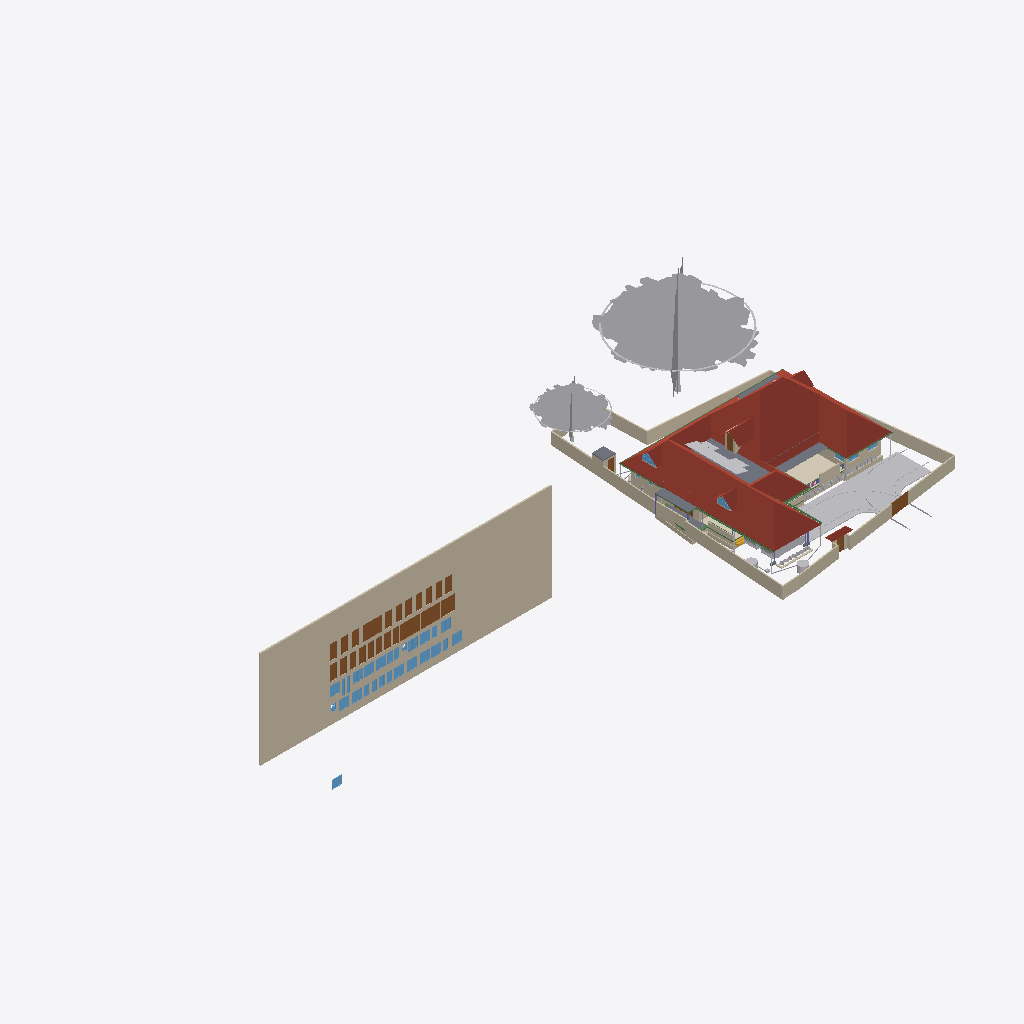
Isometric view of an IFC building model (IFC-SPF (STEP), schema IFC4X3, length unit metre), seen from the south-west, elements coloured by IFC class (only those large enough to see are counted): 38 walls (beige), 32 windows (light blue), 28 doors (brown), 19 other elements (light grey), 7 beams (green), 6 roofs (red-brown), 6 slabs (grey), 1 covering (cream), 1 stair flight (yellow).
Extent 101.4 m × 45.0 m × 24.6 m (x, y, z). Storeys (10): Footing at -0.87 m; 00 at 0.00 m; Verandah at 0.00 m; Plumbing at 0.00 m; Electrical at 0.00 m; GF at 0.45 m; GFLintel at 2.55 m; FF at 3.45 m; schedule at 5.00 m; FFtop at 5.70 m. Elements (1144): 279 IfcWall, 250 IfcBeam, 82 IfcPipeSegment, 63 IfcFurniture, 53 IfcWindow, 50 IfcDoor, 50 IfcReinforcingBar, 48 IfcCovering, 44 IfcColumn, 29 IfcGeographicElement, 23 IfcLightFixture, 20 IfcDistributionChamberElement.

HEADER;
FILE_DESCRIPTION(('ViewDefinition[DesignTransferView]'),'2;1');
FILE_NAME('Sreekesh.ifc','2026-04-20T19:38:08+05:30',(),(),'IfcOpenShell 0.8.5-post1','Bonsai 0.8.5-post1','Nobody');
FILE_SCHEMA(('IFC4X3'));
ENDSEC;
DATA;
#1=IFCPROJECT('0aPvmvJuf5owphcfiKWAsN',$,'My Project',$,$,$,$,(#14,#26),#9);
#30=IFCSITE('3jTVXq97zE2OZTfzZH9iYT',$,'My Site',$,$,#53,$,$,$,$,$,$,$,$);
#211744=IFCSITE('2pH2ecD1v9bgK8psTEcl$_',$,'Site',$,$,#211760,#211754,$,$,(8,52,49,300000),(76,38,36,300000),$,$,$);
#36=IFCBUILDING('3Bt1MypEf4fuqFfshm9kTs',$,'My Building',$,$,#59,$,$,$,$,$,$);
#333137=IFCBUILDING('2u05Cn$TD6OPdaLJzvNsxO',$,'GFWall',$,$,#333157,$,$,$,$,$,$);
#339211=IFCBUILDING('002Xt49mzDahM74jmffgUi',$,'GF-P',$,$,#339231,$,$,$,$,$,$);
#42=IFCBUILDINGSTOREY('3Yt8GBe1vE1Byt_$JKaQnQ',$,'GF',$,$,#7313,$,$,$,$);
#8023=IFCBUILDINGSTOREY('3LNq90aff4Xhn4xfthWyFx',$,'00',$,$,#8039,$,$,$,$);
#71986=IFCBUILDINGSTOREY('1ZF$IMkzjA5efl8XVVA8ry',$,'FFtop',$,$,#72046,$,$,$,$);
#72129=IFCBUILDINGSTOREY('1Nt2vvvNTB5u0X$NIke4ti',$,'GFLintel',$,$,#280967,$,$,$,$);
#83382=IFCBUILDINGSTOREY('2do7yjy$r1eOSN7_GxsK9f',$,'FF',$,$,#83409,$,$,$,$);
#301077=IFCBUILDINGSTOREY('1n3LFyF6X708Cvo1r86gbR',$,'Footing',$,$,#301097,$,$,$,$);
#360055=IFCBUILDINGSTOREY('2kU8qRmBnF7foRmD37T33I',$,'Verandah',$,$,#360071,$,$,$,$);
#367233=IFCBUILDINGSTOREY('3r39yX7tr10xAjP1zlM9FN',$,'Plumbing',$,$,#367249,$,$,$,$);
#436766=IFCBUILDINGSTOREY('2CUKbd$of0Yx1yz6tYDaJY',$,'schedule',$,$,#436793,$,$,$,$);
#442969=IFCBUILDINGSTOREY('0sffW$JV12jOzJZIPBAWvQ',$,'Electrical',$,$,#442985,$,$,$,$);
#436236=IFCWALL('0fO5bxiLf2rPrmsDIadgTP',$,'Wall',$,$,#436798,#436242,$,$);
#389380=IFCROOF('2YQzS8qNnFqRTnIlyQr$6O',$,'Roof',$,$,#389458,#389379,$,.HIP_ROOF.);
#158109=IFCGEOGRAPHICELEMENT('1ICn9VC11DLu$jSeyjW6na',$,'GeographicElement',$,$,#159277,#158141,$,$);
#363541=IFCCOURSE('0hYJyXEsXANxqeScN2ddTn',$,'Course',$,$,#364727,#363556,$,$);
#158156=IFCGEOGRAPHICELEMENT('2JlHSkVhjCZPlJyc1W8A6K',$,'GeographicElement',$,$,#159282,#158188,$,$);
#285749=IFCWALL('23M4dZECv7RPP4RWKkyrhY',$,'Wall.082',$,$,#435018,#285760,$,$);
#65997=IFCWALL('1DC2$ngnnDR8Q9h6mAR0js',$,'Wall',$,$,#345521,#66003,$,$);
#222195=IFCWALL('2ixJvC9dH599amejUM2w6G',$,'Wall',$,$,#293165,#222215,$,$);
#66022=IFCWALL('2FUeR5sFb9uwjJGdeVWABU',$,'Wall',$,$,#431152,#66028,$,$);
#345031=IFCCOVERING('3RPlCoLTXEkg2LQ5VmhLHT',$,'Covering',$,$,#361378,#345042,$,$);
#226167=IFCWALL('1JVywoPUH41xuuLQv_Mf23',$,'Wall.082',$,$,#434788,#226178,$,$);
#5763=IFCSLAB('2k1_QIQ_vEheGYBKPFgtqG',$,'Slab',$,$,#339798,#5774,$,$);
#65878=IFCWALL('1RxXXtAKb3$uqm3spal5Ab',$,'Wall.049',$,$,#434824,#65884,$,$);
#110356=IFCWALL('3Jc2L501zCIf2lBfrewdbK',$,'Wall',$,$,#434868,#110367,$,$);
#345472=IFCWALL('0yhntx_XHBtOwqFxJIUy0e',$,'Wall.082',$,$,#345566,#345483,$,$);
#219358=IFCROOF('2NvTBbesP9PgYEhMlxRBaG',$,'Roof',$,$,#219414,#219392,$,.GABLE_ROOF.);
#106476=IFCSLAB('3SWoLdiHLDExF96lrfPbJY',$,'Slab',$,$,#280977,#106487,$,$);
#285691=IFCWALL('3FXX66X1H7gQUhINB1ZqHj',$,'Wall.082',$,$,#434912,#285702,$,$);
#2872=IFCWALL('0VICnwrYLCM9IhHcjSiD9g',$,'Wall',$,$,#333268,#2879,$,$);
#106448=IFCSLAB('1GhnzeWbD1FR$mVw6S$mla',$,'Slab',$,$,#280972,#106464,$,$);
#470777=IFCDOOR('0t87$1_hz87gsqjjPaod5f',$,'Door',$,$,#471132,#474671,'20',2.09999990463257,1.20000004768372,$,$,$);
#470811=IFCDOOR('2sEs1R1lb5Jhf2YwHu_NhE',$,'Door',$,$,#471147,#474708,'21',2.09999990463257,1.20000004768372,$,$,$);
#437505=IFCDOOR('3Vw79$mJ981wtZ4gjDcwpp',$,'Door',$,$,#441913,#474619,'04',2.09999990463257,1.20000004768372,$,$,$);
#146729=IFCVEHICLE('0zRPRsukT96P6cuFPGiKs1',$,'Vehicle',$,$,#189086,#146742,$,$);
#3151=IFCWALL('2frHB1bR9FtP23RXamn7Ko',$,'Wall',$,$,#333488,#3162,$,$);
#447852=IFCWALL('0EZ9GCYTb6leSOQLswptQu',$,'Wall',$,$,#448349,#447872,$,$);
#109955=IFCWALL('0m53cJKujAOwiy8OxGf4Uf',$,'Wall',$,$,#434806,#109966,$,$);
#218560=IFCROOF('2C1nQ2OAXBdxxnXR0n9JKC',$,'Roof',$,$,#218716,#218594,$,.GABLE_ROOF.);
#217997=IFCROOF('2hcpXsHbj3E8lTGOwf_Twb',$,'Roof',$,$,#357861,#218003,$,.GABLE_ROOF.);
#116735=IFCDOOR('1dZUIR_mr60wAZddeiCYTI',$,'Door',$,$,#281598,#116767,$,1.79999995231628,3.0,$,$,$);
#117253=IFCWALL('2NQIKohcDAsQMbNSTdACJd',$,'Wall.049',$,$,#434706,#117264,$,$);
#3520=IFCWALL('1kfIyPN_b4JPSDED46DDvv',$,'Wall',$,$,#333253,#3526,$,$);
#218717=IFCROOF('1hzKHTNaL00O8K0DSnXvur',$,'Roof',$,$,#218864,#218751,$,.GABLE_ROOF.);
#117585=IFCSLAB('00nkzVGuT6heoHGHN6WRGv',$,'Slab',$,$,#369021,#117596,$,$);
#309185=IFCWALL('1RTxTTrCL8QeAofqzjoycv',$,'Wall',$,$,#314935,#309196,$,$);
#389139=IFCBEAM('38yYLt849AL9vMzuf_qlJY',$,'Beam',$,$,#389209,#389138,$,$);
#219564=IFCSLAB('3MJkxlHa9Ayv5Szi0695pa',$,'Slab',$,$,#351081,#219578,$,$);
#110251=IFCROOF('2Ww7svPQzEgA_fCzhmYus_',$,'Roof',$,$,#363446,#110283,$,.HIP_ROOF.);
#330794=IFCSLAB('2m4RWmARb8ng3Ygm017ww6',$,'Slab',$,$,#332135,#330805,$,$);
#388788=IFCBEAM('0CBrXPli9CuuYJqAxGAoT2',$,'Beam',$,$,#389194,#388787,$,$);
#332304=IFCWALL('0ZmojOdCnDxP$iDjWVcZ2G',$,'Wall',$,$,#360087,#332324,$,$);
#72992=IFCWALL('0nKeLZCI54WeIG0cLfl1fW',$,'Wall',$,$,#368846,#73003,$,$);
#432857=IFCWASTETERMINAL('291ZfaJMX2QgzA0yx6Dgbh',$,'WasteTerminal',$,$,#433019,#432868,$,$);
#436799=IFCDOOR('0XlfQQ3kH9bQ4xqE2F$NJd',$,'Door',$,$,#469873,#469836,'01',2.09999990463257,1.20000004768372,$,$,$);
#437395=IFCDOOR('2VOTDILfv12gFz9g4dV8WW',$,'Door',$,$,#441733,#469884,'02',2.09999990463257,1.20000004768372,$,$,$);
#438103=IFCDOOR('1W4kbGnrf4BviYzt90euy7',$,'Door',$,$,#470165,#470128,'05',2.09999990463257,1.20000004768372,$,$,$);
#438650=IFCDOOR('3J6pX7wADBiwY7pVd53n9u',$,'Door',$,$,#441928,#470206,'07',2.09999990463257,1.20000004768372,$,$,$);
#439712=IFCDOOR('1r8n9ueob9YhwGM$AZbf6r',$,'Door',$,$,#441958,#470337,'13',2.09999990463257,1.20000004768372,$,$,$);
#439877=IFCDOOR('1ohfLK289CGQgvLo23Ub_B',$,'Door',$,$,#441793,#470397,'15',2.09999990463257,1.20000004768372,$,$,$);
#470845=IFCDOOR('0EBcwWEG1BLfBC_Rm2jIl2',$,'Door',$,$,#471162,#471221,'47',2.09999990463257,1.20000004768372,$,$,$);
#440168=IFCDOOR('05ygje8oDCM8k$DCM_FIgq',$,'Door',$,$,#471102,#468448,'18',2.09999990463257,1.20000004768372,$,$,$);
#437450=IFCDOOR('37YLLyO1T0MRzd$WfncXke',$,'Door',$,$,#441748,#469917,'03',2.09999990463257,1.20000004768372,$,$,$);
#439176=IFCDOOR('1NZwsCyRPA_Rvuq6ikN8ou',$,'Door',$,$,#441943,#470277,'11',2.09999990463257,1.20000004768372,$,$,$);
#439604=IFCDOOR('0QS2XabDX52xoB56jEdYKn',$,'Door',$,$,#441868,#470307,'12',2.09999990463257,1.20000004768372,$,$,$);
#470879=IFCDOOR('3uBzIOBwv9KRz8nGRgS45n',$,'Door',$,$,#471177,#471251,'48',2.09999990463257,1.20000004768372,$,$,$);
#472419=IFCWINDOW('0GCLM9tzbEz8ByjWX9sRRM',$,'Window',$,$,#472473,#472433,'26',1.29999995231628,1.54999995231628,$,$,$);
#473039=IFCWINDOW('3I0jIeasz9bPnd$EPsjU7w',$,'Window',$,$,#473758,#473053,'34',1.29999995231628,1.54999995231628,$,$,$);
#473187=IFCWINDOW('2n3dOUsTbEjAw1t_1b0qHk',$,'Window',$,$,#473241,#473201,'37',1.29999995231628,1.54999995231628,$,$,$);
#473589=IFCWINDOW('1lZG8N2onCAgw6Wp2oBrNS',$,'Window',$,$,#473643,#473603,'44',1.29999995231628,1.54999995231628,$,$,$);
#473644=IFCWINDOW('0qPJyvNrnBPOwoE6u111LD',$,'Window',$,$,#473768,#473658,'45',1.29999995231628,1.54999995231628,$,$,$);
#473774=IFCWINDOW('0z6Mla7555BeT2xgOSIEjn',$,'Window',$,$,#473828,#473788,'47',1.29999995231628,1.54999995231628,$,$,$);
#472356=IFCWINDOW('0ryRUBqR17Fvdx1isygBpA',$,'Window',$,$,#472418,#472378,'25',1.29999995231628,1.54999995231628,$,$,$);
#472474=IFCWINDOW('1MxAzrC09ESQOos8fKjYKU',$,'Window',$,$,#472528,#472488,'27',1.29999995231628,1.54999995231628,$,$,$);
#472861=IFCWINDOW('3UJpKkISXCVxpeMHT8_AWt',$,'Window',$,$,#472894,#472875,'31',1.29999995231628,1.54999995231628,$,$,$);
#472929=IFCWINDOW('3ZxmguW$r6rgD8U6rsHeov',$,'Window',$,$,#473033,#472943,'32',1.29999995231628,1.54999995231628,$,$,$);
#473479=IFCWINDOW('28ovQprHX7H9ZCBnrN8ydw',$,'Window',$,$,#473533,#473493,'42',1.29999995231628,1.54999995231628,$,$,$);
#473534=IFCWINDOW('11Ns6xH_X2POblD9oamnOW',$,'Window',$,$,#473588,#473548,'43',1.29999995231628,1.54999995231628,$,$,$);
#441389=IFCWINDOW('1uIrQzLwb0FBf4o$gkmCiN',$,'Window',$,$,#442003,#472145,'22',1.29999995231628,1.54999995231628,$,$,$);
#473132=IFCWINDOW('0ewWO9aRTEiu2DgmtsmmdL',$,'Window',$,$,#473186,#473146,'36',1.29999995231628,1.54999995231628,$,$,$);
#441361=IFCWINDOW('3rxiGfLv100Og8luFZP7ej',$,'Window',$,$,#441388,#441369,$,1.29999995231628,1.54999995231628,$,$,$);
#438910=IFCDOOR('2_EdLDw6f7cw9b3egCOt52',$,'Door',$,$,#441778,#469244,'10',2.09999990463257,1.20000004768372,$,$,$);
#328429=IFCWALL('2kbqNKfzvEQ9JHWg3KnlRz',$,'Wall',$,$,#360107,#328449,$,$);
#438749=IFCDOOR('0$8DVY4oP3JO_c4OhxM5aR',$,'Door',$,$,#441838,#469108,'08',2.09999990463257,1.20000004768372,$,$,$);
#438349=IFCDOOR('2bR2Lz4dfAH9NgHBO7V5eF',$,'Door',$,$,#441823,#470176,'06',2.09999990463257,1.20000004768372,$,$,$);
#438848=IFCDOOR('2HPJSE6uf7U8CSmEi_m1ZG',$,'Door',$,$,#441853,#470236,'09',2.09999990463257,1.20000004768372,$,$,$);
#439989=IFCDOOR('0D4N6xcBrEcv7IQhny9OtU',$,'Door',$,$,#471087,#470427,'16',2.09999990463257,1.20000004768372,$,$,$);
#440204=IFCDOOR('0HjACDWSL4vgj3$kRw90ep',$,'Door',$,$,#471072,#470496,'19',2.09999990463257,1.20000004768372,$,$,$);
#439815=IFCDOOR('2VNwutCjrDBfJLcvmkUCbO',$,'Door',$,$,#441883,#470367,'14',2.09999990463257,1.20000004768372,$,$,$);
#440030=IFCDOOR('3KL$NcU1T879eGRiUWCmhA',$,'Door',$,$,#471117,#470457,'17',2.09999990463257,1.20000004768372,$,$,$);
#146896=IFCDOOR('233Y4LKh93tgjzr0JDxIFw',$,'Door',$,$,#348594,#468928,$,2.09999990463257,1.20000004768372,$,$,$);
#70155=IFCVEHICLE('3fs_92XJnE9xh12t4cEAUA',$,'Vehicle',$,$,#189081,#70187,$,$);
#206723=IFCBUILDINGELEMENTPROXY('2K1LMOkm11dBWSaNfDUHsX',$,'BuildingElementProxy',$,$,#207458,#206736,$,$);
#327474=IFCWALL('2U4iGMjzz8RwTIGrH2ENgx',$,'Wall',$,$,#360262,#327494,$,$);
#111610=IFCDOOR('0JnVCEbZ93QxaghwOdNV45',$,'Door',$,$,#222491,#363404,$,2.09999990463257,1.20000004768372,$,$,$);
#357747=IFCWINDOW('0unPHkQknB1wc7pxPHjPGP',$,'Window',$,$,#357842,#357760,$,$,$,$,$,$);
#116971=IFCWALL('08FBn4OWj7ogBqhIhITLuq',$,'Wall.049',$,$,#434683,#116982,$,$);
#388576=IFCBEAM('2yIyVaMgz8tR0CuDvbao9K',$,'Beam',$,$,#389174,#388575,$,$);
#101757=IFCWALL('3Re5U6AfH5hRjhCU8HzlUQ',$,'Wall',$,$,#149415,#101777,$,$);
#218541=IFCWINDOW('21qcPfDRT2hPC8Z6tF6XzK',$,'Window',$,$,#218697,#218554,$,$,$,$,$,$);
#106524=IFCSOLARDEVICE('3S6vjv$5jE1uGxlQ_RICMy',$,'SolarDevice',$,$,#120309,#106556,$,$);
#433626=IFCWASTETERMINAL('0Ad29SWDzBMQDSnJqygR91',$,'WasteTerminal',$,$,#434503,#433637,$,$);
#455969=IFCWALL('10vr2jrxH5u9xDp2P5Tk9Y',$,'Wall',$,$,#465902,#455989,$,$);
#106579=IFCSOLARDEVICE('1xWH0eIEnB$BgsSW0yRufF',$,'SolarDevice',$,$,#120319,#106596,$,$);
#106561=IFCSOLARDEVICE('2N7C3uFTr0ovBcfJ26O6Lk',$,'SolarDevice',$,$,#120314,#106578,$,$);
#106651=IFCSOLARDEVICE('3GkHrXcpz9luFJaFckT4XJ',$,'SolarDevice',$,$,#120339,#106668,$,$);
#106615=IFCSOLARDEVICE('0CbIHREHr2w9gh5lx0_n0D',$,'SolarDevice',$,$,#120329,#106632,$,$);
#106597=IFCSOLARDEVICE('1JeFrLyoz5IhCtXWc_EtwE',$,'SolarDevice',$,$,#120324,#106614,$,$);
#106633=IFCSOLARDEVICE('3nYAYQFdT0Hu3774nkbnMA',$,'SolarDevice',$,$,#120334,#106650,$,$);
#106669=IFCSOLARDEVICE('3CH4PS5oz4_xvHOpIILxvJ',$,'SolarDevice',$,$,#120344,#106686,$,$);
#106895=IFCSOLARDEVICE('3hGn0pNNz3NwRu5qnQ1KkQ',$,'SolarDevice',$,$,#120349,#106912,$,$);
#106913=IFCSOLARDEVICE('3N6FBuwFX6eRZQfWUTehiA',$,'SolarDevice',$,$,#120354,#106930,$,$);
#117669=IFCDOOR('1Oy85YKxL61PqzyfMMUgcU',$,'Door',$,$,#369016,#469078,$,2.09999990463257,1.0,$,$,$);
#189522=IFCBUILDINGELEMENTPROXY('2fyH_FbBX1$e0RliKTBWRO',$,'BuildingElementProxy',$,$,#205917,#189554,$,$);
#472529=IFCWINDOW('1T4xVqsNn09Q7QANEos0xY',$,'Window',$,$,#472632,#472587,'28',1.29999995231628,1.54999995231628,$,$,$);
#473374=IFCWINDOW('2BTWCkad52rRnR2lhAJRnt',$,'Window',$,$,#473428,#473388,'40',1.29999995231628,1.54999995231628,$,$,$);
#388934=IFCBEAM('02028txQrArOf6QyRmi8S_',$,'Beam',$,$,#389199,#388933,$,$);
#388502=IFCBEAM('35uj72bWH5VeeE5oLL9s_t',$,'Beam',$,$,#389164,#388501,$,$);
#65947=IFCWALL('08s$eE7qfC1vtHJbeTdsNK',$,'Wall',$,$,#434943,#65953,$,$);
#41688=IFCSTAIRFLIGHT('0VcD2gJAfBIuw$lMxDzKKO',$,'StairFlight',$,$,#283276,#118718,$,2,1,0.150000005960464,0.25,.STRAIGHT.);
#329035=IFCWALL('2$n50xrj53zPnnhI4Jq0HX',$,'Wall',$,$,#360082,#329055,$,$);
#389073=IFCBEAM('1SW1UMPTn6IukCzEsXMMce',$,'Beam',$,$,#389204,#389072,$,$);
#110674=IFCWALL('1a_hfYQo5DRgtEum677ZGl',$,'Wall',$,$,#292365,#110685,$,$);
#473429=IFCWINDOW('2dzOHbFk98Zx2bSaCiLBYU',$,'Window',$,$,#473698,#473443,'41',1.29999995231628,1.54999995231628,$,$,$);
#472633=IFCWINDOW('0Zl2gE8_586PvBdKooVPGr',$,'Window',$,$,#472761,#472691,'29',1.29999995231628,1.54999995231628,$,$,$);
#473242=IFCWINDOW('1gX6TXdPf9AO4DNYBx2gS1',$,'Window',$,$,#473318,#473278,'38',1.29999995231628,1.54999995231628,$,$,$);
#473319=IFCWINDOW('1zR4pmTQH9$B7C01p1Qh6Y',$,'Window',$,$,#473373,#473333,'39',1.29999995231628,1.54999995231628,$,$,$);
#473699=IFCWINDOW('2YOiOVaET4gOMuWXCG8Xoa',$,'Window',$,$,#473773,#473713,'46',1.29999995231628,1.54999995231628,$,$,$);
#472979=IFCWINDOW('2zT7vXKsv2yOLSfm2klIRE',$,'Window',$,$,#473038,#472993,'33',1.29999995231628,1.54999995231628,$,$,$);
#472315=IFCWINDOW('0x22XexIv8lx4ALyuFep0N',$,'Window',$,$,#472355,#472329,'24',1.29999995231628,1.54999995231628,$,$,$);
#472233=IFCWINDOW('2o4E9pPUr5tvLXhqGsnN5n',$,'Window',$,$,#472314,#472270,'23',1.29999995231628,1.54999995231628,$,$,$);
#282729=IFCWALL('0L3wrSYBnA$xcRhMJRWK$N',$,'Wall',$,$,#368901,#282740,$,$);
#455733=IFCWALL('1_lkS15SzFbRpeNiLwhyGU',$,'Wall',$,$,#457028,#455753,$,$);
#4009=IFCWALL('2lHSG51rHEfeNsY_Rnf304',$,'Wall',$,$,#333173,#4020,$,$);
#111126=IFCWALL('11fiDOfq54uheWI4ur$p_M',$,'Wall',$,$,#292347,#111137,$,$);
#106931=IFCWALL('3FavAtlwfE4e0lW5aUJqLs',$,'Wall',$,$,#348589,#106942,$,$);
#26789=IFCDOOR('3HF$fS8tX7kw4y81dHWRkr',$,'Door',$,$,#496618,#26820,'04',2.25,3.0,$,$,$);
#332235=IFCWALL('0WW$1fAGf3sAubsqiDgRRp',$,'Wall',$,$,#360287,#332255,$,$);
#329144=IFCWALL('0XJHmtTfD6sBELqtXy9e2a',$,'Wall',$,$,#360132,#329164,$,$);
#29270=IFCWINDOW('3GxmHADO1DPPnexShW0xza',$,'Window',$,$,#339838,#99898,'44',1.29999995231628,1.54999995231628,$,$,$);
#99476=IFCWINDOW('0bWf0UbSH5vA18P2wXez2A',$,'Window',$,$,#339853,#99508,'42',1.29999995231628,1.54999995231628,$,.DOUBLE_PANEL_VERTICAL.,$);
#332339=IFCWALL('06RbKfkVLAig0EUUJcdLY6',$,'Wall',$,$,#360122,#332359,$,$);
#102232=IFCWALL('3BbLnMq0r7ivvaULYjF4Vv',$,'Wall',$,$,#348558,#102243,$,$);
#473089=IFCWINDOW('1_tLJRJAbCSei9XUsefKNp',$,'Window',$,$,#473763,#473103,'35',1.29999995231628,1.54999995231628,$,$,$);
#24945=IFCWINDOW('0pIOr8Fwn768Q5gngNrD$h',$,'Window',$,$,#363051,#99803,'43',1.29999995231628,1.54999995231628,$,.DOUBLE_PANEL_VERTICAL.,$);
#327285=IFCWALL('1vo4h6gUf99v7g_hI2dwLe',$,'Wall',$,$,#360257,#327305,$,$);
#49227=IFCBEAM('2GaElzDELAMf9uZ0HgoOwe',$,'Beam',$,$,#213055,#49238,$,$);
#472762=IFCWINDOW('1GHGaSiXnFWuxMJhhdjlFz',$,'Window',$,$,#472860,#472799,'30',1.29999995231628,1.54999995231628,$,$,$);
#327173=IFCWALL('3mDEA8Yi18fQRbhOE3km0k',$,'Wall',$,$,#360267,#327193,$,$);
ENDSEC;
